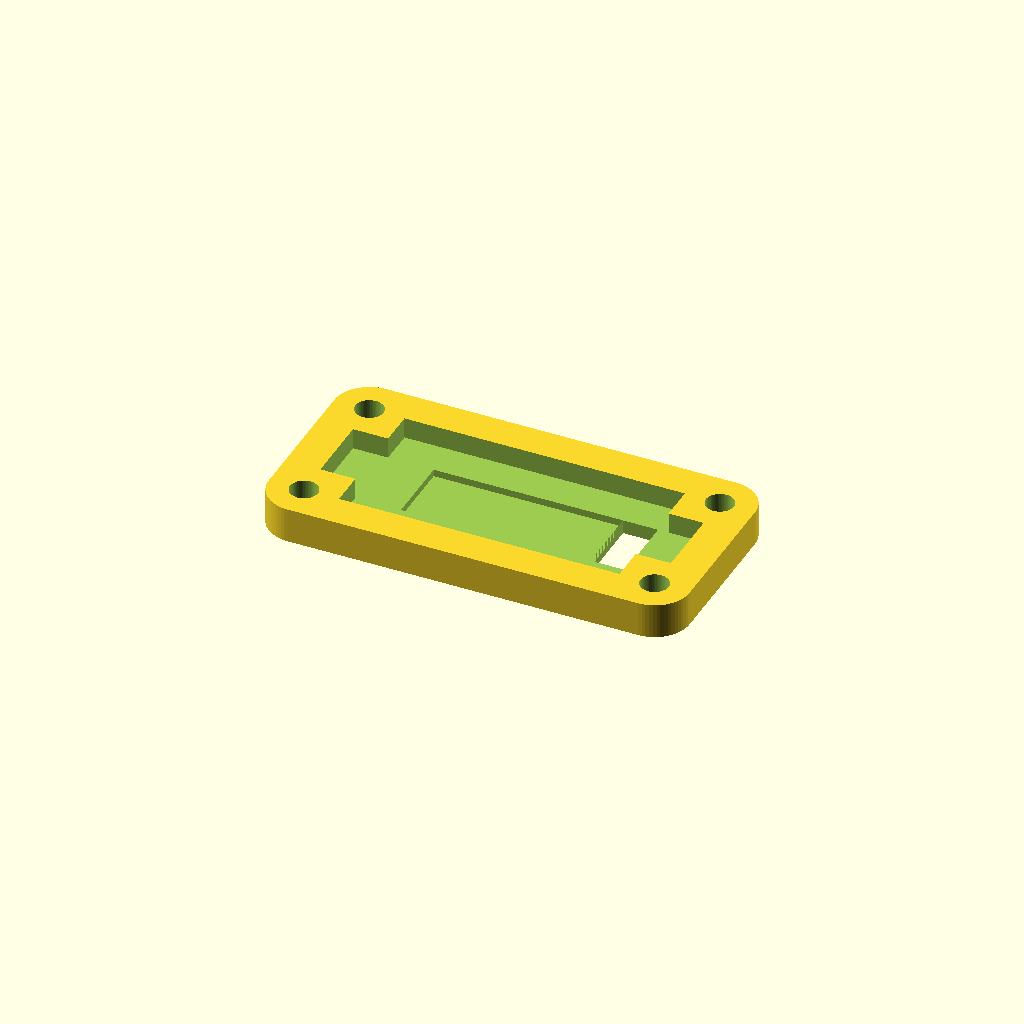
Cell 1: the model at its default parameters.
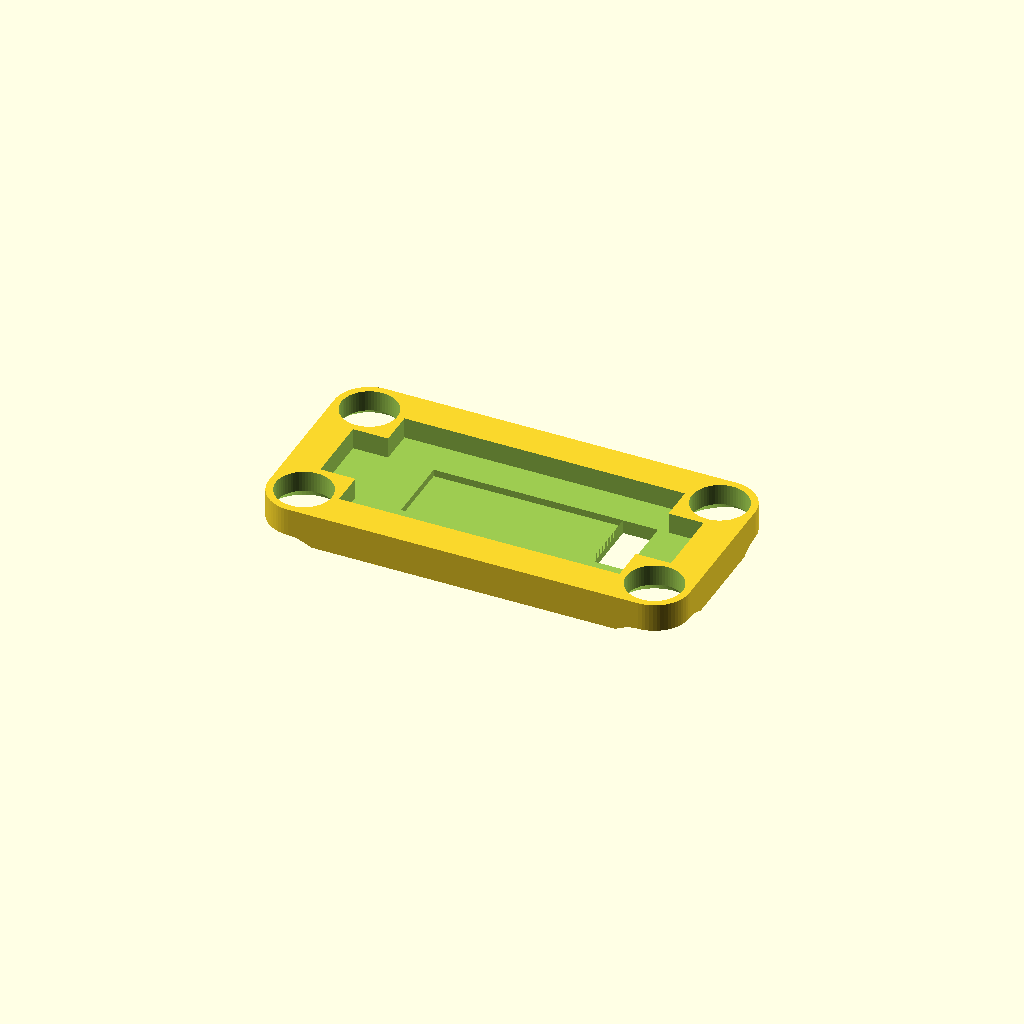
Cell 2 — sh_through set to 8, the other parameters unchanged.
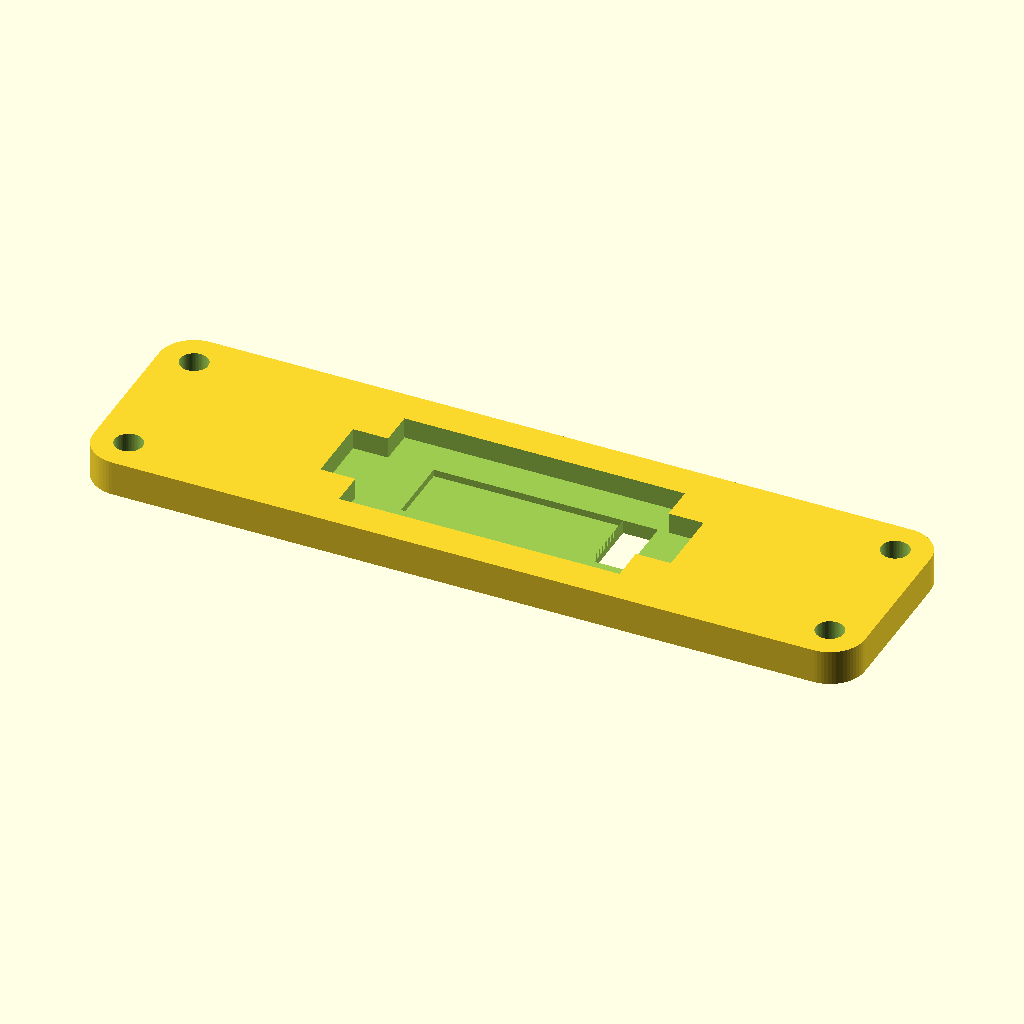
Cell 3 — mounting_holes_height set to 100, the other parameters unchanged.
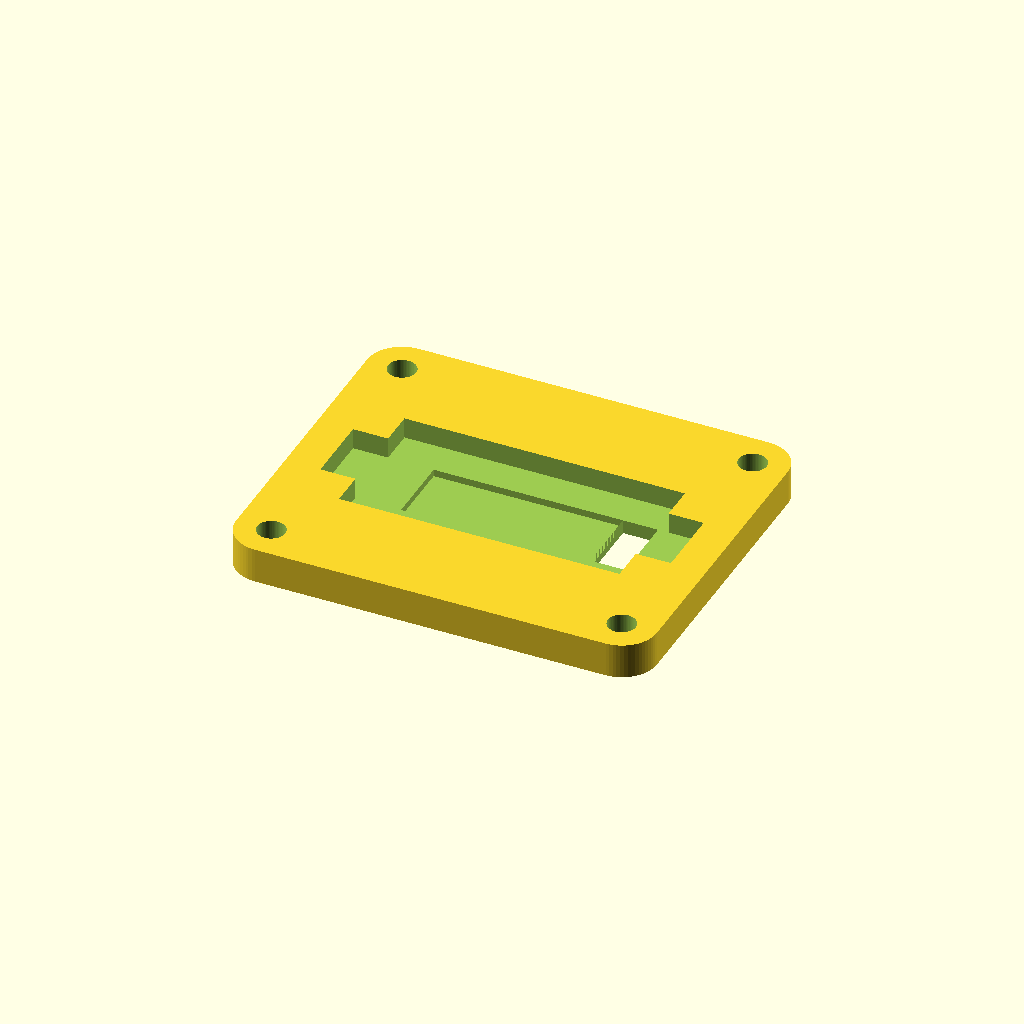
Cell 4 — mounting_holes_width set to 40, the other parameters unchanged.
All cells are drawn from one camera (rotation 55°, 0°, 25°, orthographic, colour scheme Cornfield), so only the parameter changes between them.
The OpenSCAD source (models/electronics/lamp_mount/lamp_mount.scad):
$fn=64;

sh_through = 4;
sh_countersink = 3;
sh_thread = 2.7;


mounting_holes_height = 50;
mounting_holes_width = 20;

plate_thickness = 5;

translate([0,0,plate_thickness])rotate([0,180,0])difference() {
    union() {
        hull() {
            translate([-mounting_holes_height/2,-mounting_holes_width/2,0])cylinder(plate_thickness,5,5);
            translate([-mounting_holes_height/2,mounting_holes_width/2,0])cylinder(plate_thickness,5,5);
            translate([mounting_holes_height/2,-mounting_holes_width/2,0])cylinder(plate_thickness,5,5);
            translate([mounting_holes_height/2,mounting_holes_width/2,0])cylinder(plate_thickness,5,5);
        }
    }
    
    translate([-50/2,-10/2,-20+plate_thickness-2])cube([50,10,20]);
    translate([-40/2,-20/2,-20+plate_thickness-2])cube([40,20,20]);
    
    translate([-27/2,-10/2,-20+plate_thickness-1])cube([27,10,20]);
    
    translate([-27/2-5,-10/2,-20+plate_thickness+2])cube([5,10,20]);
    
    // through holes for luer mounts
    translate([-mounting_holes_height/2,mounting_holes_width / 2,-1])cylinder(30, sh_through/2, sh_through/2);
    translate([-mounting_holes_height/2,-mounting_holes_width / 2,-1])cylinder(30, sh_through/2, sh_through/2);
    translate([mounting_holes_height/2,mounting_holes_width / 2,-1])cylinder(30, sh_through/2, sh_through/2);
    translate([mounting_holes_height/2,-mounting_holes_width / 2,-1])cylinder(30, sh_through/2, sh_through/2);
    
    translate([-mounting_holes_height/2,mounting_holes_width / 2,plate_thickness+1-sh_countersink])cylinder(sh_countersink, sh_through/2, sh_countersink + (sh_through/2));
    translate([-mounting_holes_height/2,-mounting_holes_width / 2,plate_thickness+1-sh_countersink])cylinder(sh_countersink, sh_through/2, sh_countersink + (sh_through/2));
    translate([mounting_holes_height/2,mounting_holes_width / 2,plate_thickness+1-sh_countersink])cylinder(sh_countersink, sh_through/2, sh_countersink + (sh_through/2));
    translate([mounting_holes_height/2,-mounting_holes_width / 2,plate_thickness+1-sh_countersink])cylinder(sh_countersink, sh_through/2, sh_countersink + (sh_through/2));
    
    

}
Parameter table extracted from the source (name, type, default, range or options):
sh_through: number, default 4
sh_countersink: number, default 3
sh_thread: number, default 2.7
mounting_holes_height: number, default 50
mounting_holes_width: number, default 20
plate_thickness: number, default 5
